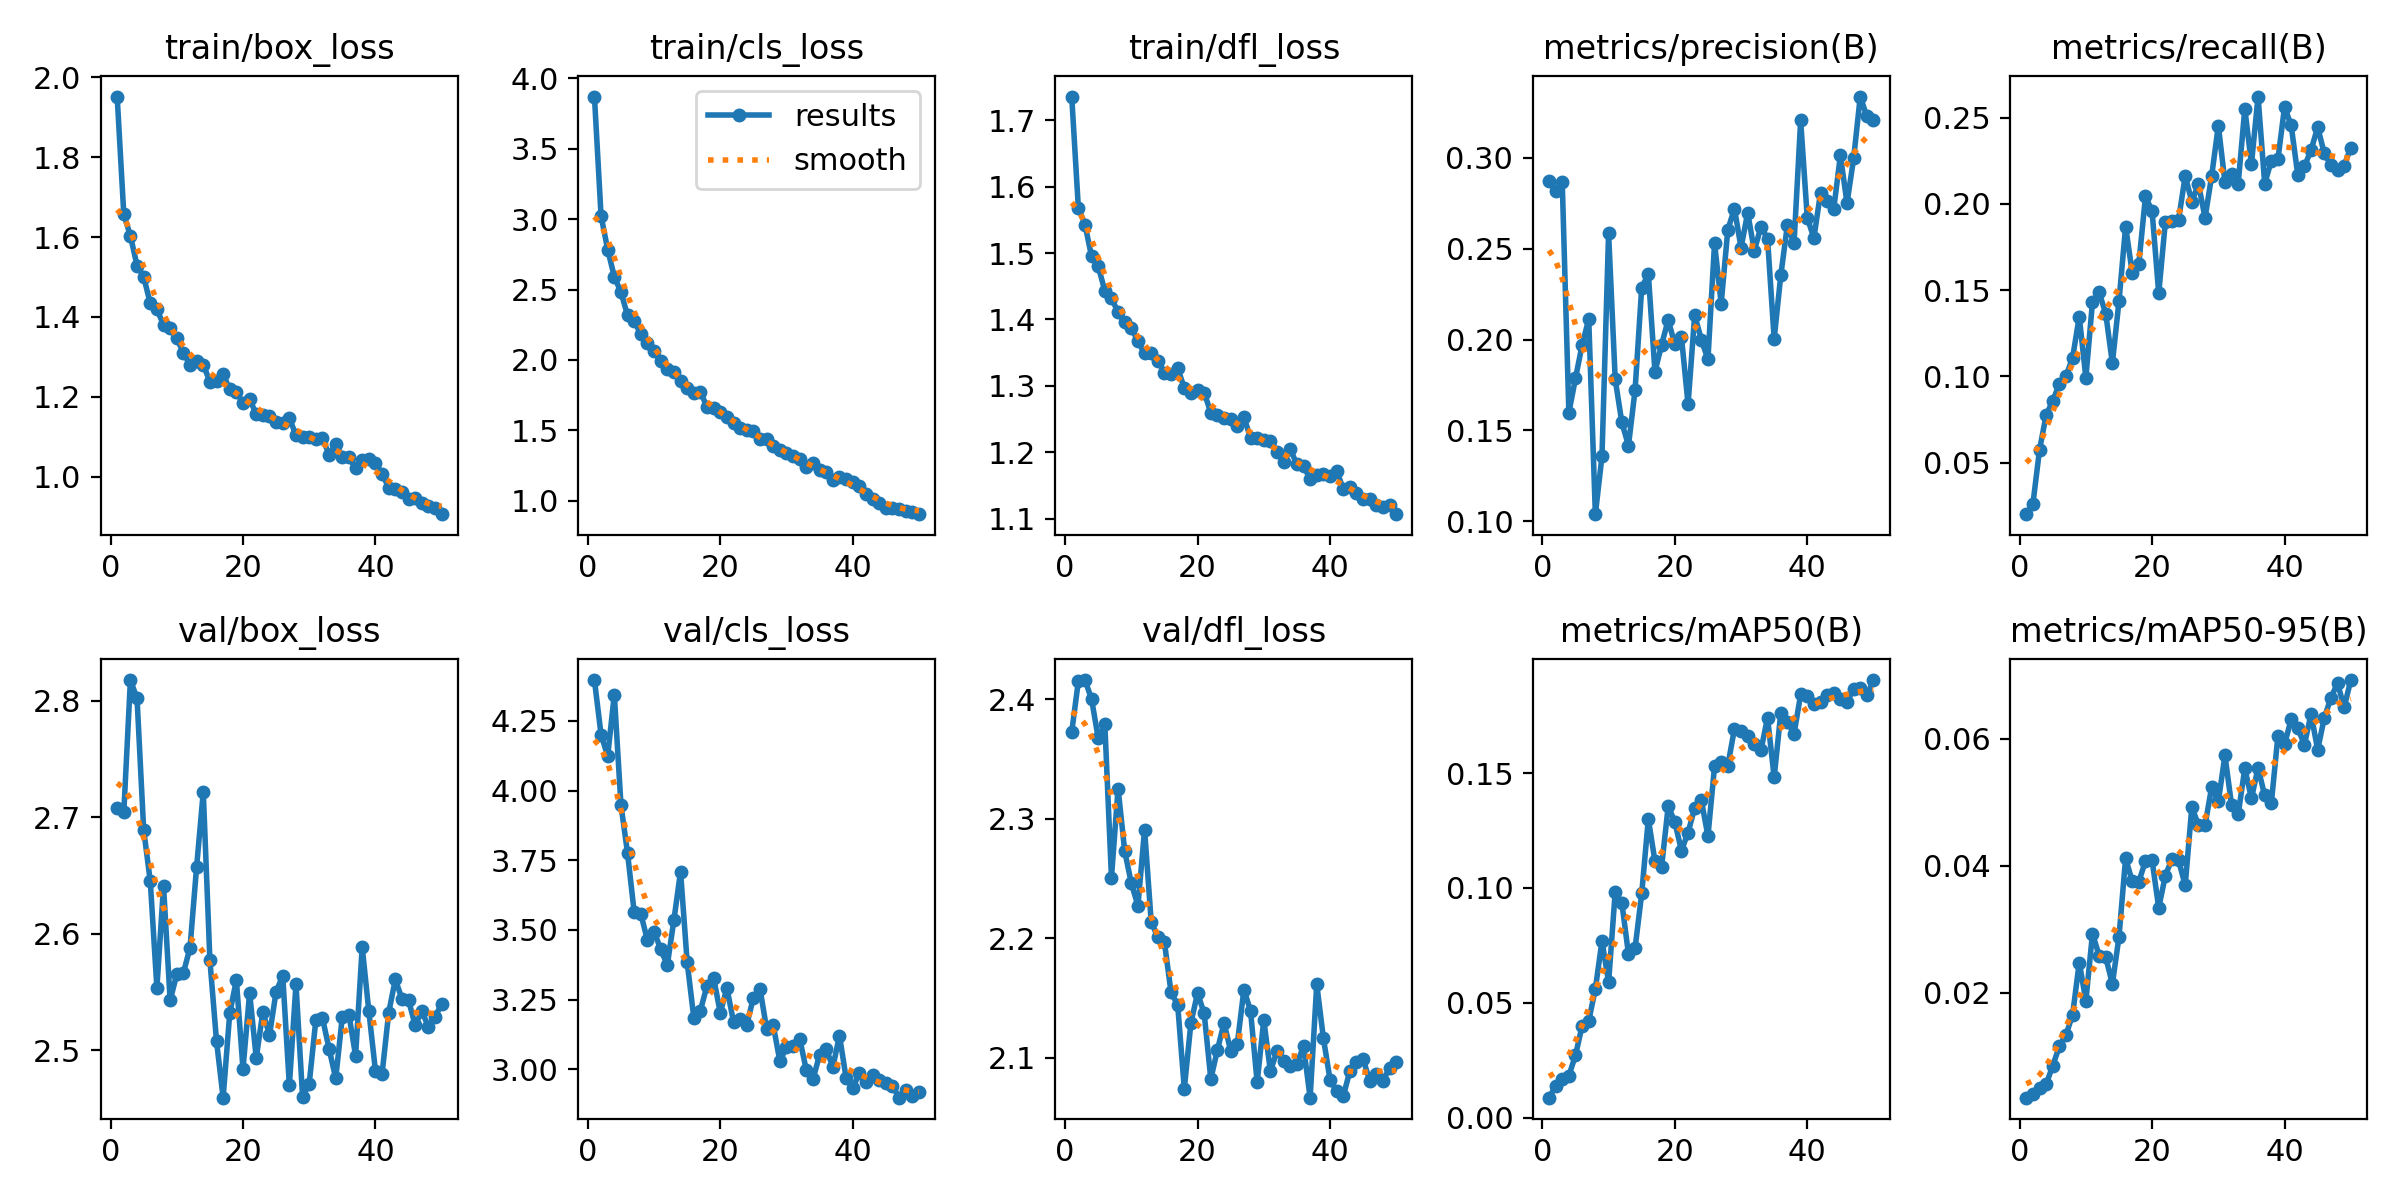

Data behind this chart, as committed beside it:
epoch, time, train/box_loss, train/cls_loss, train/dfl_loss, metrics/precision(B), metrics/recall(B), metrics/mAP50(B), metrics/mAP50-95(B), val/box_loss, val/cls_loss, val/dfl_loss, lr/pg0, lr/pg1, lr/pg2
1, 467.8, 1.951, 3.872, 1.736, 0.2871, 0.02018, 0.00865, 0.00349, 2.708, 4.397, 2.373, 0.0002754, 0.0002754, 0.0002754
2, 901, 1.657, 3.023, 1.568, 0.2814, 0.026, 0.01367, 0.0041, 2.704, 4.2, 2.415, 0.0005421, 0.0005421, 0.0005421
3, 1348, 1.603, 2.784, 1.543, 0.2863, 0.05741, 0.01691, 0.00509, 2.818, 4.124, 2.416, 0.0007978, 0.0007978, 0.0007978
4, 1793, 1.529, 2.591, 1.495, 0.1598, 0.07764, 0.01822, 0.00561, 2.802, 4.345, 2.4, 0.0007835, 0.0007835, 0.0007835
5, 2249, 1.501, 2.481, 1.48, 0.1787, 0.08585, 0.02709, 0.00852, 2.689, 3.949, 2.368, 0.000767, 0.000767, 0.000767
6, 2694, 1.434, 2.316, 1.443, 0.197, 0.09573, 0.03993, 0.01158, 2.645, 3.775, 2.379, 0.0007505, 0.0007505, 0.0007505
7, 3151, 1.419, 2.277, 1.432, 0.2112, 0.1002, 0.04214, 0.01335, 2.553, 3.564, 2.251, 0.000734, 0.000734, 0.000734
8, 3611, 1.381, 2.182, 1.411, 0.104, 0.1109, 0.05598, 0.01657, 2.641, 3.558, 2.325, 0.0007175, 0.0007175, 0.0007175
9, 4060, 1.372, 2.118, 1.395, 0.1358, 0.1347, 0.07693, 0.02476, 2.543, 3.463, 2.273, 0.0007011, 0.0007011, 0.0007011
10, 4513, 1.346, 2.065, 1.387, 0.2583, 0.0992, 0.05887, 0.01874, 2.565, 3.494, 2.246, 0.0006846, 0.0006846, 0.0006846
11, 4970, 1.311, 1.99, 1.367, 0.178, 0.1433, 0.09833, 0.0293, 2.566, 3.431, 2.227, 0.0006681, 0.0006681, 0.0006681
12, 5428, 1.28, 1.934, 1.349, 0.1545, 0.1487, 0.09344, 0.02586, 2.588, 3.374, 2.291, 0.0006516, 0.0006516, 0.0006516
13, 5885, 1.289, 1.915, 1.35, 0.1416, 0.1365, 0.07128, 0.02557, 2.657, 3.536, 2.214, 0.0006351, 0.0006351, 0.0006351
14, 6342, 1.281, 1.849, 1.338, 0.1723, 0.1077, 0.07381, 0.0214, 2.722, 3.709, 2.201, 0.0006186, 0.0006186, 0.0006186
15, 6795, 1.238, 1.803, 1.32, 0.2286, 0.1436, 0.09757, 0.02877, 2.577, 3.385, 2.197, 0.0006021, 0.0006021, 0.0006021
16, 7242, 1.24, 1.766, 1.317, 0.236, 0.1869, 0.13, 0.04119, 2.508, 3.185, 2.155, 0.0005856, 0.0005856, 0.0005856
17, 7688, 1.257, 1.774, 1.327, 0.1823, 0.1601, 0.1116, 0.03751, 2.459, 3.211, 2.144, 0.0005691, 0.0005691, 0.0005691
18, 8136, 1.219, 1.664, 1.296, 0.197, 0.1654, 0.1091, 0.03748, 2.532, 3.3, 2.074, 0.0005526, 0.0005526, 0.0005526
19, 8579, 1.211, 1.655, 1.289, 0.2108, 0.2044, 0.1356, 0.04075, 2.56, 3.328, 2.129, 0.0005361, 0.0005361, 0.0005361
20, 9025, 1.186, 1.626, 1.293, 0.1973, 0.1958, 0.1287, 0.04082, 2.484, 3.202, 2.154, 0.0005196, 0.0005196, 0.0005196
21, 9474, 1.195, 1.597, 1.29, 0.2014, 0.1482, 0.1162, 0.03334, 2.549, 3.291, 2.137, 0.0005031, 0.0005031, 0.0005031
22, 9918, 1.157, 1.549, 1.26, 0.1644, 0.1895, 0.1241, 0.03844, 2.493, 3.17, 2.082, 0.0004866, 0.0004866, 0.0004866
23, 10365, 1.155, 1.515, 1.257, 0.2135, 0.1899, 0.1349, 0.04105, 2.533, 3.179, 2.107, 0.0004701, 0.0004701, 0.0004701
24, 10821, 1.153, 1.501, 1.252, 0.1999, 0.191, 0.1382, 0.04083, 2.513, 3.159, 2.129, 0.0004537, 0.0004537, 0.0004537
25, 11272, 1.138, 1.493, 1.25, 0.1891, 0.2162, 0.1226, 0.0369, 2.55, 3.256, 2.106, 0.0004372, 0.0004372, 0.0004372
26, 11722, 1.134, 1.437, 1.24, 0.253, 0.2014, 0.1529, 0.04926, 2.564, 3.288, 2.112, 0.0004207, 0.0004207, 0.0004207
27, 12171, 1.147, 1.439, 1.253, 0.2197, 0.2116, 0.1549, 0.04634, 2.47, 3.145, 2.157, 0.0004042, 0.0004042, 0.0004042
28, 12620, 1.104, 1.387, 1.222, 0.2602, 0.192, 0.1533, 0.0464, 2.556, 3.157, 2.139, 0.0003877, 0.0003877, 0.0003877
29, 13069, 1.1, 1.357, 1.221, 0.272, 0.2164, 0.1692, 0.05242, 2.46, 3.029, 2.08, 0.0003712, 0.0003712, 0.0003712
30, 13516, 1.1, 1.341, 1.218, 0.2504, 0.2454, 0.1683, 0.0501, 2.471, 3.079, 2.132, 0.0003547, 0.0003547, 0.0003547
31, 13966, 1.095, 1.316, 1.218, 0.2696, 0.2127, 0.1663, 0.05735, 2.526, 3.084, 2.089, 0.0003382, 0.0003382, 0.0003382
32, 14414, 1.098, 1.298, 1.201, 0.2488, 0.2171, 0.1627, 0.04956, 2.527, 3.109, 2.106, 0.0003217, 0.0003217, 0.0003217
33, 14862, 1.055, 1.235, 1.185, 0.2619, 0.2117, 0.1599, 0.04808, 2.501, 2.996, 2.098, 0.0003052, 0.0003052, 0.0003052
34, 15308, 1.083, 1.265, 1.205, 0.2555, 0.2553, 0.1742, 0.05532, 2.476, 2.963, 2.094, 0.0002887, 0.0002887, 0.0002887
35, 15757, 1.051, 1.214, 1.182, 0.2004, 0.2231, 0.1481, 0.05059, 2.529, 3.052, 2.095, 0.0002722, 0.0002722, 0.0002722
36, 16202, 1.049, 1.205, 1.179, 0.2352, 0.2623, 0.1762, 0.05539, 2.53, 3.074, 2.11, 0.0002557, 0.0002557, 0.0002557
37, 16651, 1.021, 1.145, 1.16, 0.263, 0.2118, 0.1723, 0.05105, 2.495, 3.008, 2.067, 0.0002392, 0.0002392, 0.0002392
38, 17102, 1.043, 1.166, 1.166, 0.2528, 0.2249, 0.167, 0.04979, 2.588, 3.121, 2.162, 0.0002227, 0.0002227, 0.0002227
39, 17550, 1.044, 1.154, 1.168, 0.3204, 0.2259, 0.1843, 0.06044, 2.533, 2.968, 2.117, 0.0002063, 0.0002063, 0.0002063
40, 17997, 1.035, 1.134, 1.164, 0.2669, 0.2562, 0.1836, 0.0591, 2.482, 2.931, 2.082, 0.0001898, 0.0001898, 0.0001898
41, 18438, 1.008, 1.105, 1.172, 0.2558, 0.2456, 0.1799, 0.06304, 2.48, 2.987, 2.072, 0.0001733, 0.0001733, 0.0001733
42, 18878, 0.9731, 1.045, 1.145, 0.2807, 0.2168, 0.1811, 0.06162, 2.532, 2.956, 2.068, 0.0001568, 0.0001568, 0.0001568
43, 19318, 0.9708, 1.013, 1.148, 0.2759, 0.2218, 0.1838, 0.05905, 2.561, 2.979, 2.089, 0.0001403, 0.0001403, 0.0001403
44, 19769, 0.9635, 0.9824, 1.139, 0.2718, 0.2312, 0.1848, 0.06386, 2.544, 2.961, 2.097, 0.0001238, 0.0001238, 0.0001238
45, 20215, 0.9444, 0.9482, 1.129, 0.3012, 0.2445, 0.1824, 0.05824, 2.543, 2.95, 2.099, 0.0001073, 0.0001073, 0.0001073
46, 20654, 0.948, 0.9503, 1.129, 0.275, 0.2293, 0.1809, 0.06325, 2.521, 2.94, 2.081, 9.0797e-05, 9.0797e-05, 9.0797e-05
47, 21092, 0.9344, 0.9397, 1.121, 0.2995, 0.2225, 0.1868, 0.06639, 2.533, 2.898, 2.087, 7.43036e-05, 7.43036e-05, 7.43036e-05
48, 21530, 0.9282, 0.9284, 1.117, 0.3335, 0.22, 0.187, 0.06874, 2.52, 2.925, 2.081, 5.78102e-05, 5.78102e-05, 5.78102e-05
49, 21970, 0.9222, 0.9192, 1.121, 0.3226, 0.2223, 0.1839, 0.0649, 2.529, 2.904, 2.091, 4.13168e-05, 4.13168e-05, 4.13168e-05
50, 22408, 0.9069, 0.9032, 1.107, 0.3207, 0.2326, 0.1905, 0.06921, 2.539, 2.919, 2.096, 2.48234e-05, 2.48234e-05, 2.48234e-05
